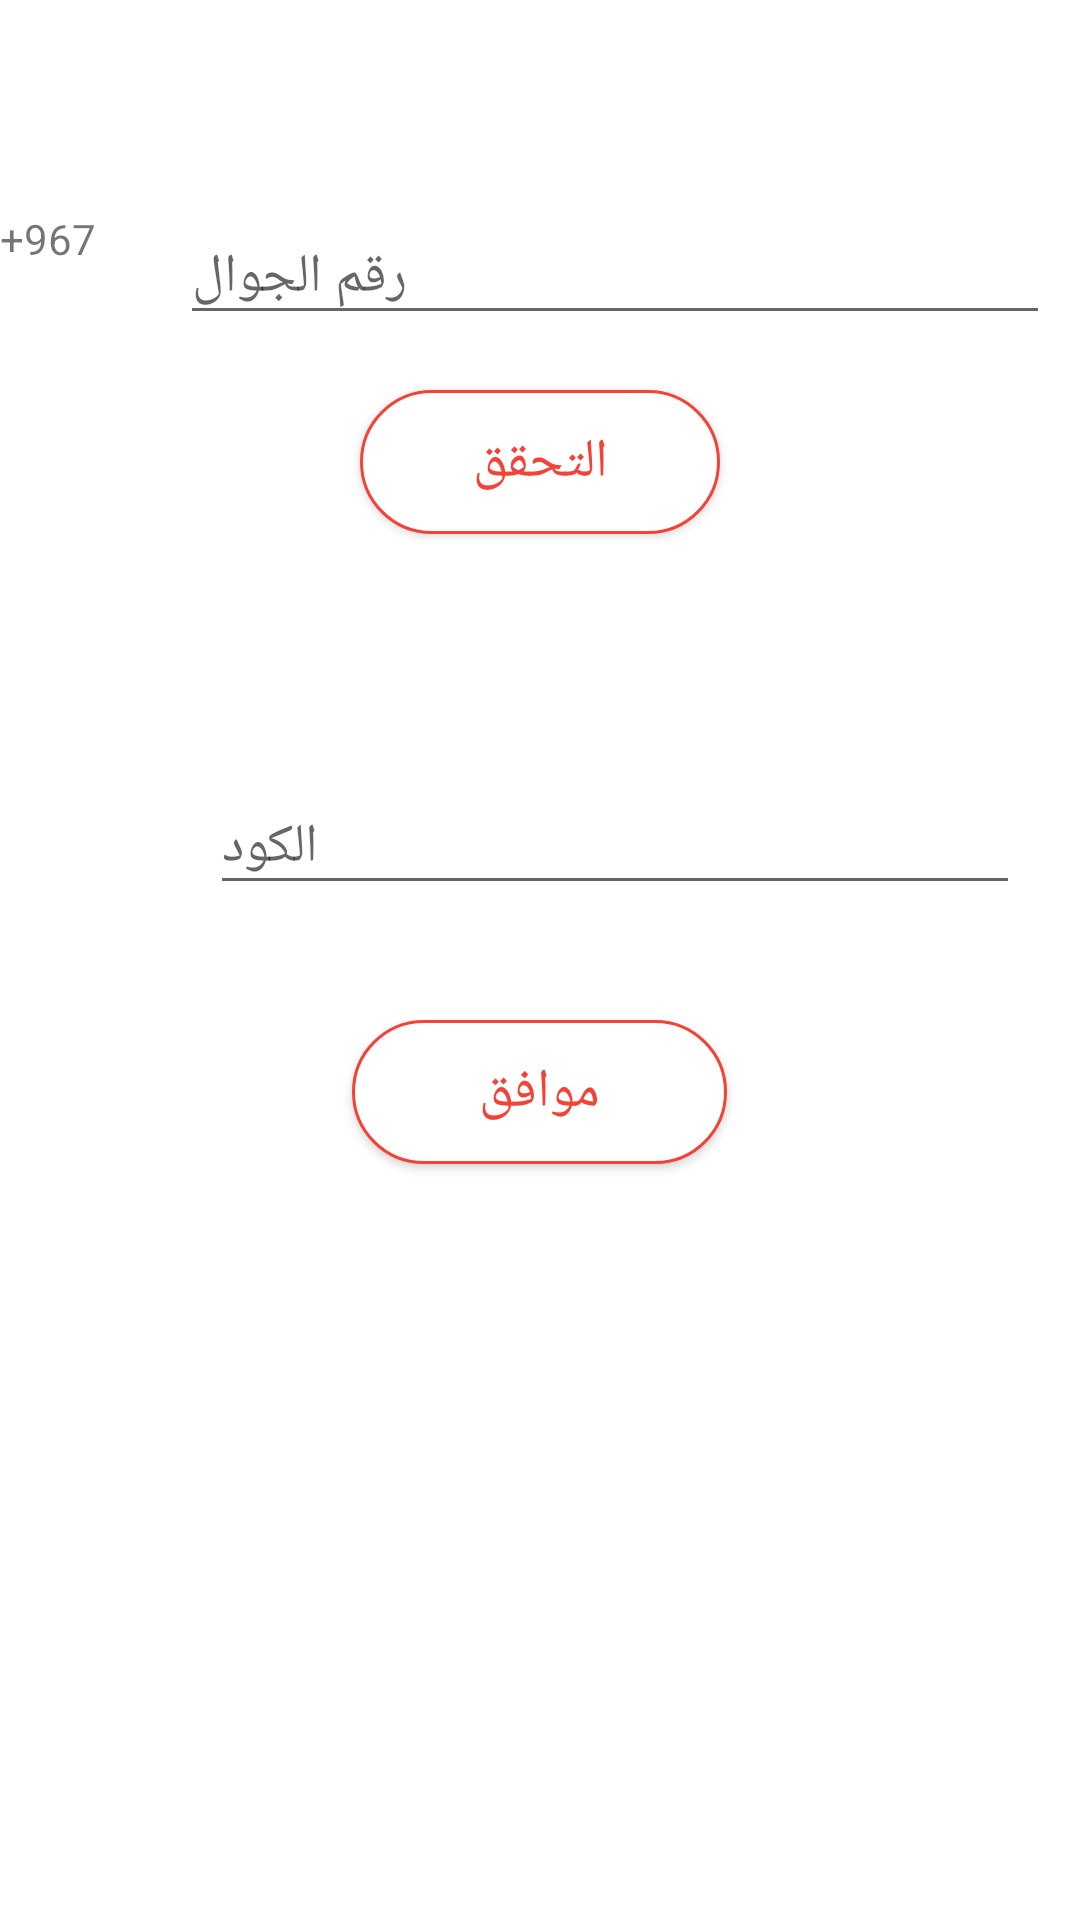

This screen was rendered from an Android layout file. Write that file and the resources it references.
<!-- AndroidManifest.xml: application theme AppTheme -->
<!-- res/layout/activity_phone_auth.xml -->
<?xml version="1.0" encoding="utf-8"?>
<RelativeLayout xmlns:android="http://schemas.android.com/apk/res/android"
    xmlns:app="http://schemas.android.com/apk/res-auto"
    xmlns:tools="http://schemas.android.com/tools"
    android:layout_width="match_parent"
    android:layout_height="match_parent"
    android:orientation="vertical"
    android:background="@color/white"
    tools:context=".Patient.phone_auth">
    <TextView
        android:id="@+id/phone_area"
        android:layout_marginTop="70dp"
        android:text="+967"
        android:layout_marginRight="290dp"
        android:layout_width="40dp"
        android:layout_height="20dp" />
    <EditText
        android:id="@+id/auth1"
        android:hint="رقم الجوال"
        android:layout_marginTop="70dp"
        android:layout_marginLeft="60dp"
        android:inputType="phone"
        android:layout_width="290dp"
        android:layout_height="wrap_content" />

    <Button
        android:layout_marginTop="130dp"
        android:id="@+id/v_code"
        android:text="التحقق"
        android:layout_centerHorizontal="true"

        android:layout_width="120dp"
        android:textSize="18dp"
        android:background="@drawable/log_in_shape"
        android:textColor="@color/red_primary"
        android:layout_height="wrap_content" />
    <EditText
        android:inputType="phone"
        android:id="@+id/auth2"
        android:hint="الكود"
        android:layout_marginTop="260dp"
        android:layout_marginLeft="70dp"
        android:layout_width="270dp"
        android:layout_height="wrap_content" />

    <Button
        android:layout_marginTop="340dp"
        android:id="@+id/auth3"
        android:layout_marginLeft="140dp"
        android:text="موافق"
        android:textSize="18dp"
        android:layout_width="125dp"
        android:layout_centerHorizontal="true"
        android:background="@drawable/log_in_shape"
        android:textColor="@color/red_primary"
        android:layout_height="wrap_content" />


</RelativeLayout>
<!-- resources referenced by this layout -->
<resources>
  <color name="red_primary">#F44336</color>
  <color name="white">#ffffff</color>
  <!-- drawable log_in_shape (drawable) -->
  <?xml version="1.0" encoding="utf-8"?>
  <shape
      xmlns:android="http://schemas.android.com/apk/res/android">
      <stroke
          android:width="1dp"
          android:color="@color/red_primary"/>
      <corners
          android:radius="25dp" />
  
      <padding
          android:left="2dp"
          android:right="2dp"
          android:top="2dp"
          android:bottom="2dp"/>
  
      <solid android:color="#ffffff"/>
  
  </shape>
  <style name="AppTheme" parent="Theme.AppCompat.Light.DarkActionBar">
          
          <item name="colorPrimary">@color/red_primary</item>
          <item name="colorPrimaryDark">@color/red_primary_dark</item>
          <item name="colorAccent">@color/colorAccent</item>
      </style>
  <color name="red_primary_dark">#D32F2F</color>
  <color name="colorAccent">#FF4081</color>
</resources>
